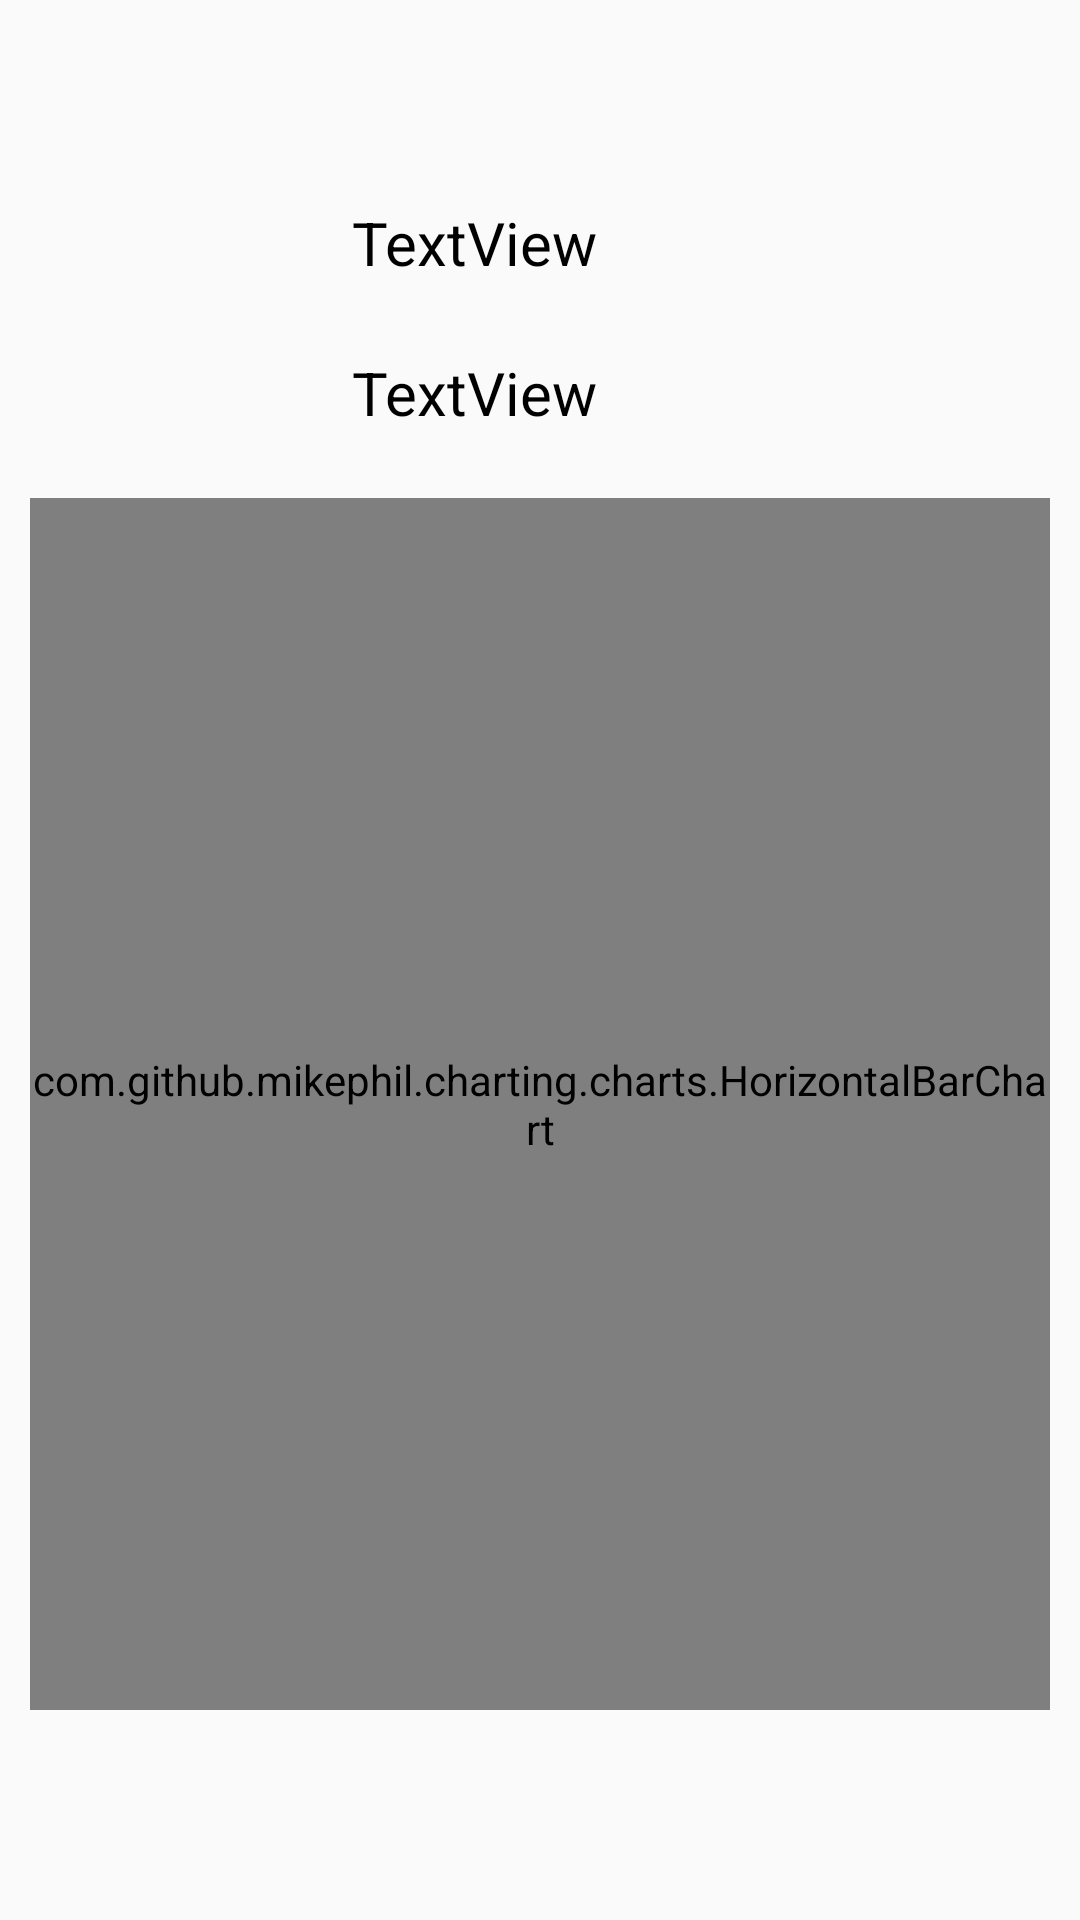

The Android layout XML behind this screen, and the referenced resources:
<!-- AndroidManifest.xml: application theme AppTheme -->
<!-- res/layout/fragment_statistics.xml -->
<?xml version="1.0" encoding="utf-8"?>
<FrameLayout xmlns:android="http://schemas.android.com/apk/res/android"
    xmlns:tools="http://schemas.android.com/tools"
    android:layout_width="match_parent"
    android:layout_height="match_parent"
    tools:context=".UI.HomeFrags.StatisticsFragment"
    android:layout_marginTop="24dp"
    >

    <LinearLayout
        android:layout_width="match_parent"
        android:layout_height="match_parent"
        android:orientation="vertical"
        android:layout_marginTop="?android:actionBarSize"
        >

        <LinearLayout
            android:layout_width="match_parent"
            android:layout_height="50dp"
            android:orientation="horizontal">

            <TextView
                android:id="@+id/textView"
                android:layout_width="match_parent"
                android:layout_height="match_parent"
                android:layout_weight="1"
                android:gravity="center"
                android:text="TextView"
                android:textColor="@android:color/black"
                android:textSize="20sp" />

            <Button
                android:id="@+id/button"
                android:layout_width="wrap_content"
                android:layout_height="wrap_content"
                android:layout_weight="1"
                android:background="@drawable/ic_goal_date"
                android:gravity="center"
                />

        </LinearLayout>

        <LinearLayout
            android:layout_width="match_parent"
            android:layout_height="50dp"
            android:orientation="horizontal">

            <TextView
                android:id="@+id/textView2"
                android:layout_width="match_parent"
                android:layout_height="match_parent"
                android:layout_weight="1"
                android:gravity="center"
                android:text="TextView"
                android:textColor="@android:color/black"
                android:textSize="20sp" />

            <Button
                android:id="@+id/button2"
                android:layout_width="wrap_content"
                android:layout_height="wrap_content"
                android:layout_weight="1"
                android:background="@drawable/ic_goal_date"
                android:gravity="center"/>

        </LinearLayout>

        <com.github.mikephil.charting.charts.HorizontalBarChart
            android:id="@+id/chart"
            android:layout_width="match_parent"
            android:layout_height="match_parent"
            android:layout_marginTop="10dp"
            android:layout_marginLeft="10dp"
            android:layout_marginRight="10dp"
            android:layout_marginBottom="70dp"
            />

    </LinearLayout>


</FrameLayout>
<!-- resources referenced by this layout -->
<resources>
  <style name="AppTheme" parent="Theme.AppCompat.Light.DarkActionBar">
          
      </style>
</resources>
